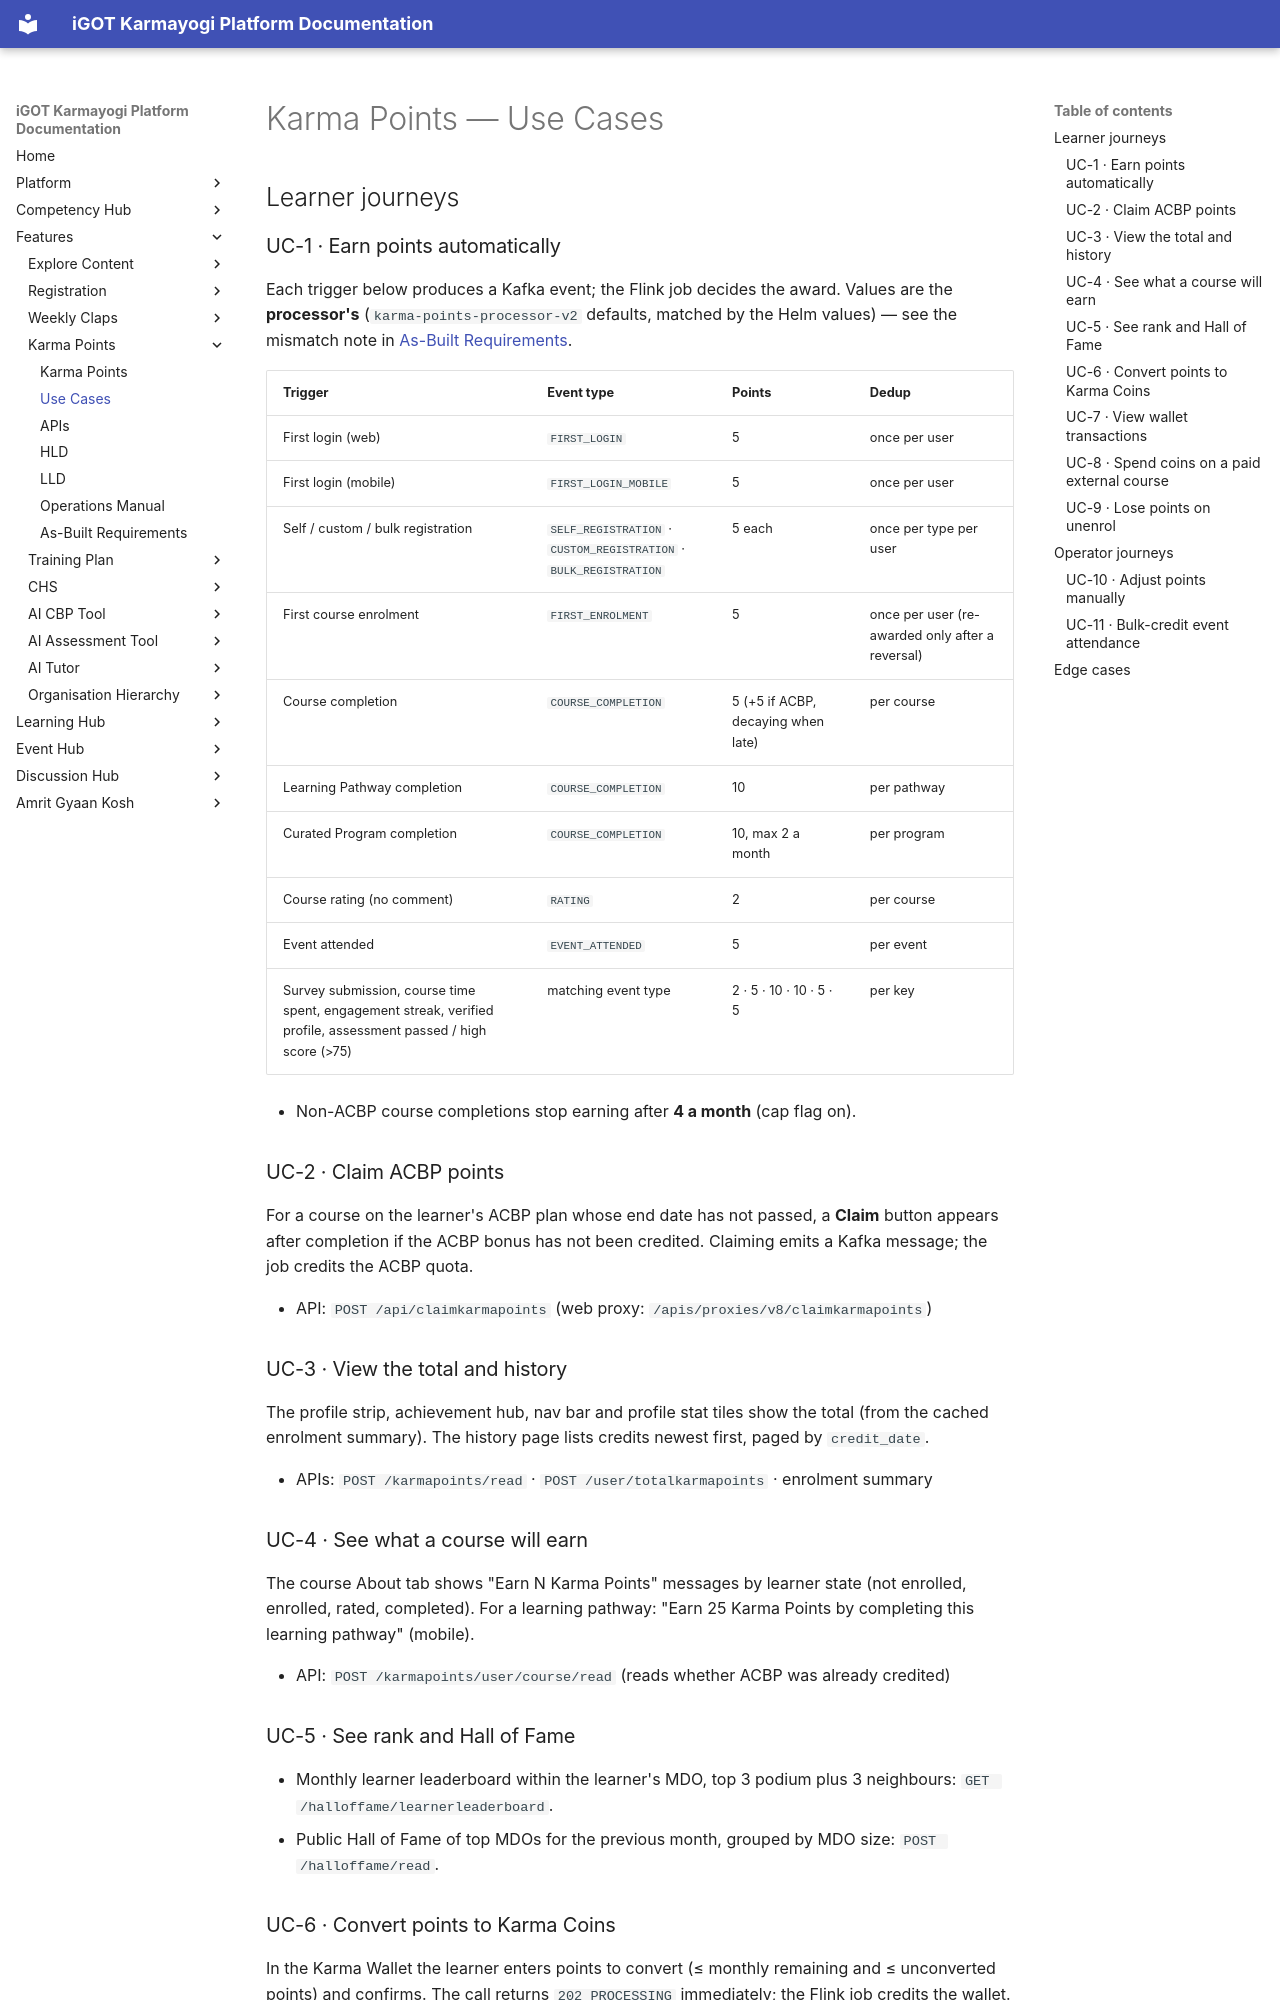

repository: KB-iGOT/igot-docs · page: learning-hub/karma-points/use-cases/index.html · generator: mkdocs

# Karma Points — Use Cases

## Learner journeys

### UC-1 · Earn points automatically

Each trigger below produces a Kafka event; the Flink job decides the award.
Values are the **processor's** (`karma-points-processor-v2` defaults, matched
by the Helm values) — see the mismatch note in
[As-Built Requirements](as-built-requirements.md).

| Trigger | Event type | Points | Dedup |
|---|---|---|---|
| First login (web) | `FIRST_LOGIN` | 5 | once per user |
| First login (mobile) | `FIRST_LOGIN_MOBILE` | 5 | once per user |
| Self / custom / bulk registration | `SELF_REGISTRATION` · `CUSTOM_REGISTRATION` · `BULK_REGISTRATION` | 5 each | once per type per user |
| First course enrolment | `FIRST_ENROLMENT` | 5 | once per user (re-awarded only after a reversal) |
| Course completion | `COURSE_COMPLETION` | 5 (+5 if ACBP, decaying when late) | per course |
| Learning Pathway completion | `COURSE_COMPLETION` | 10 | per pathway |
| Curated Program completion | `COURSE_COMPLETION` | 10, max 2 a month | per program |
| Course rating (no comment) | `RATING` | 2 | per course |
| Event attended | `EVENT_ATTENDED` | 5 | per event |
| Survey submission, course time spent, engagement streak, verified profile, assessment passed / high score (>75) | matching event type | 2 · 5 · 10 · 10 · 5 · 5 | per key |

- Non-ACBP course completions stop earning after **4 a month** (cap flag on).

### UC-2 · Claim ACBP points

For a course on the learner's ACBP plan whose end date has not passed, a
**Claim** button appears after completion if the ACBP bonus has not been
credited. Claiming emits a Kafka message; the job credits the ACBP quota.

- API: `POST /api/claimkarmapoints` (web proxy: `/apis/proxies/v8/claimkarmapoints`)

### UC-3 · View the total and history

The profile strip, achievement hub, nav bar and profile stat tiles show the
total (from the cached enrolment summary). The history page lists credits newest
first, paged by `credit_date`.

- APIs: `POST /karmapoints/read` · `POST /user/totalkarmapoints` · enrolment summary

### UC-4 · See what a course will earn

The course About tab shows "Earn N Karma Points" messages by learner state (not
enrolled, enrolled, rated, completed). For a learning pathway: "Earn 25 Karma
Points by completing this learning pathway" (mobile).

- API: `POST /karmapoints/user/course/read` (reads whether ACBP was already credited)

### UC-5 · See rank and Hall of Fame

- Monthly learner leaderboard within the learner's MDO, top 3 podium plus 3
  neighbours: `GET /halloffame/learnerleaderboard`.
- Public Hall of Fame of top MDOs for the previous month, grouped by MDO size:
  `POST /halloffame/read`.
